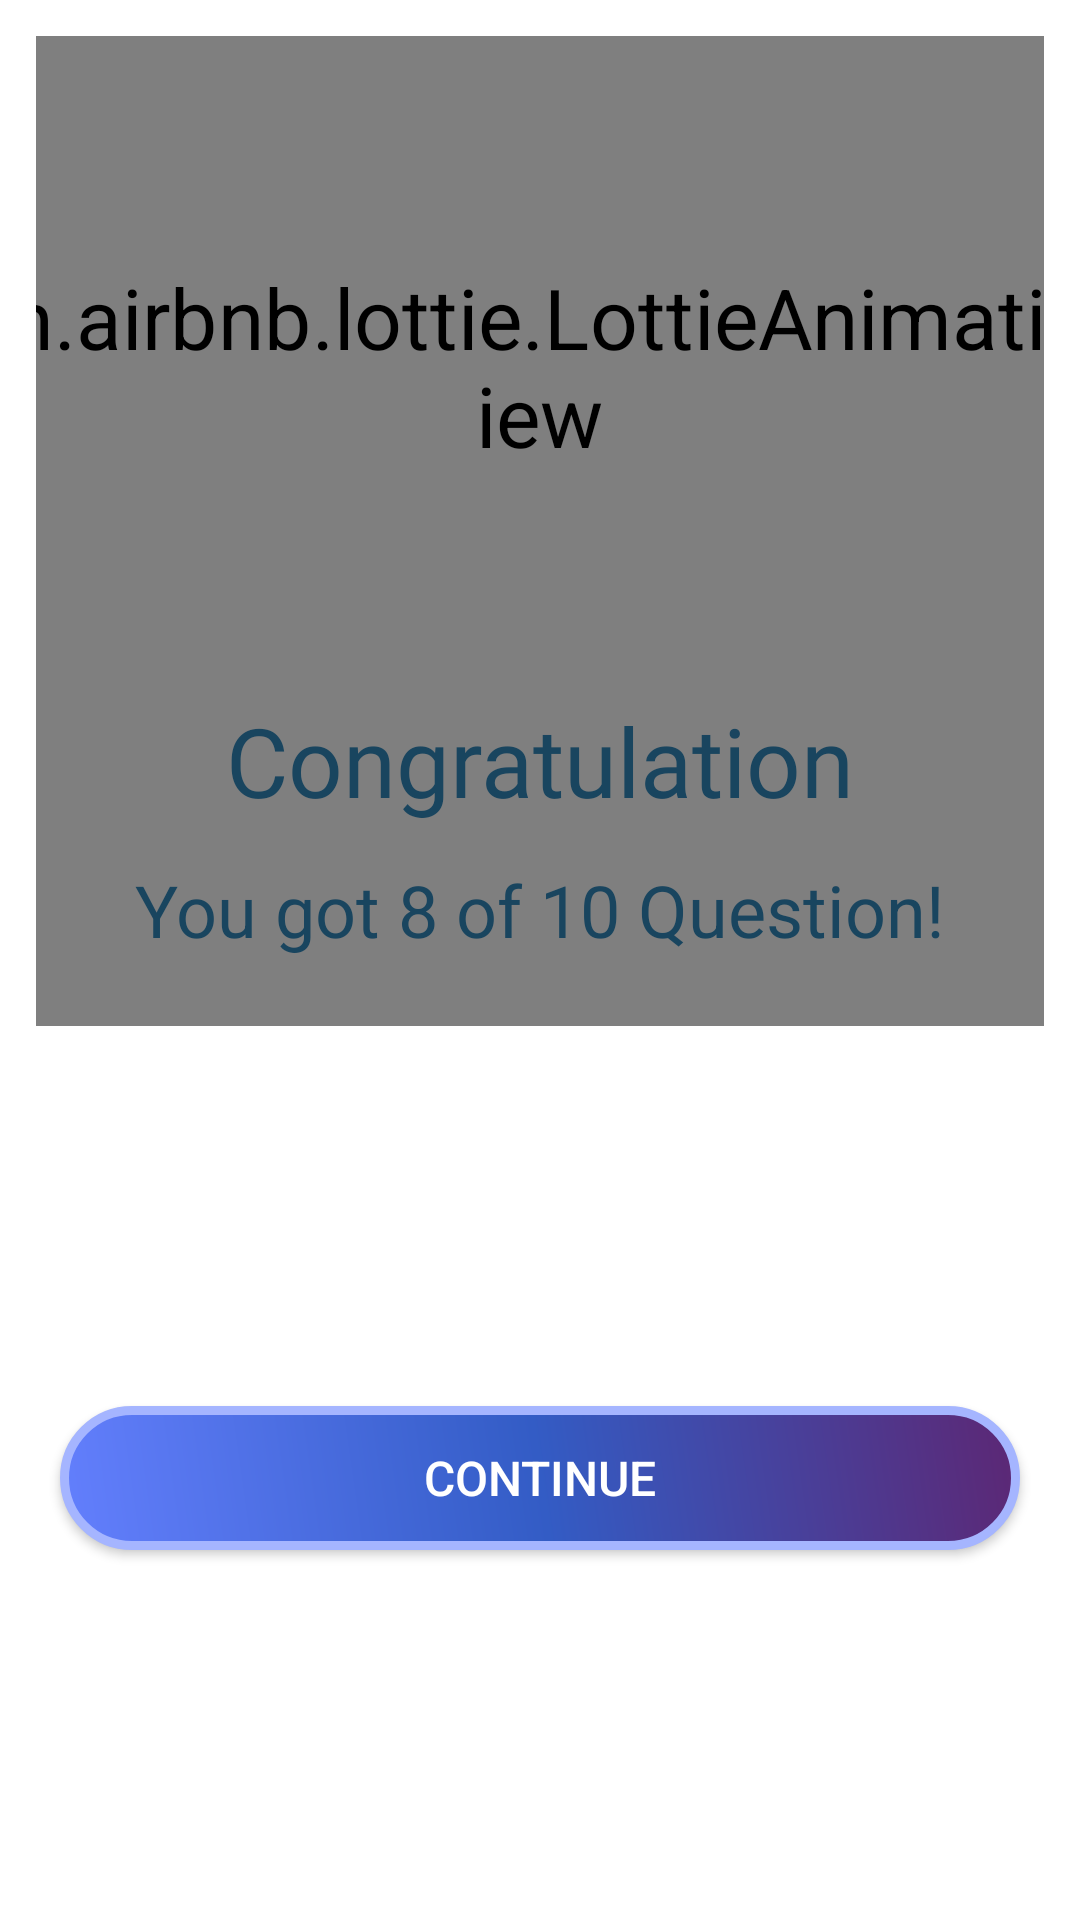

Write the Android layout XML for this screen, with the resource values it uses.
<!-- AndroidManifest.xml: application theme Theme.FlagQuizz -->
<!-- res/layout/fragment_show_result.xml -->
<?xml version="1.0" encoding="utf-8"?>
<androidx.constraintlayout.widget.ConstraintLayout xmlns:android="http://schemas.android.com/apk/res/android"
    xmlns:app="http://schemas.android.com/apk/res-auto"
    xmlns:tools="http://schemas.android.com/tools"
    android:layout_width="match_parent"
    android:layout_height="match_parent"
    android:background="@drawable/fragment_dialog_style"
    android:padding="12dp">

    <com.airbnb.lottie.LottieAnimationView
        android:id="@+id/lottieImageWin"
        android:layout_width="220dp"
        android:layout_height="220dp"
        android:scaleX="2"
        android:scaleY="2"
        app:layout_constraintDimensionRatio="1:1"
        app:layout_constraintEnd_toEndOf="parent"
        app:layout_constraintHorizontal_bias="0.5"
        app:layout_constraintStart_toStartOf="parent"
        app:layout_constraintTop_toTopOf="parent"
        app:lottie_autoPlay="true"
        app:lottie_rawRes="@raw/win_animation" />

    <com.airbnb.lottie.LottieAnimationView
        android:id="@+id/lottieImageLose"
        android:layout_width="220dp"
        android:layout_height="220dp"
        android:scaleX="0.7"
        android:scaleY="0.7"
        android:visibility="invisible"
        app:layout_constraintDimensionRatio="1:1"
        app:layout_constraintEnd_toEndOf="parent"
        app:layout_constraintHorizontal_bias="0.5"
        app:layout_constraintStart_toStartOf="parent"
        app:layout_constraintTop_toTopOf="parent"
        app:lottie_autoPlay="true"
        app:lottie_loop="true"
        app:lottie_rawRes="@raw/lose_animation" />

    <TextView
        android:id="@+id/tvWinStatus"
        android:layout_width="wrap_content"
        android:layout_height="wrap_content"
        android:fontFamily="@font/jalan_panjang"
        android:text="Congratulation"
        android:textAlignment="center"
        android:textColor="#19455F"
        android:textSize="32sp"
        app:layout_constraintEnd_toEndOf="parent"
        app:layout_constraintHorizontal_bias="0.5"
        app:layout_constraintStart_toStartOf="parent"
        app:layout_constraintTop_toBottomOf="@id/lottieImageWin" />

    <TextView
        android:id="@+id/tvQuestDoneStatus"
        android:layout_width="wrap_content"
        android:layout_height="wrap_content"
        android:layout_marginTop="12dp"
        android:text="You got 8 of 10 Question!"
        android:textColor="#19455F"
        android:textSize="24sp"
        app:layout_constraintEnd_toEndOf="parent"
        app:layout_constraintHorizontal_bias="0.5"
        app:layout_constraintStart_toStartOf="parent"
        app:layout_constraintTop_toBottomOf="@id/tvWinStatus" />

    <TextView
        android:id="@+id/tvTimerShow"
        android:textColor="@color/statusBarColor"
        android:fontFamily="@font/jalan_panjang"
        android:layout_marginTop="8dp"
        android:textStyle="bold"
        android:textSize="16sp"
        android:layout_width="wrap_content"
        android:layout_height="wrap_content"
        app:layout_constraintEnd_toEndOf="parent"
        app:layout_constraintHorizontal_bias="0.5"
        app:layout_constraintStart_toStartOf="parent"
        app:layout_constraintTop_toBottomOf="@+id/tvQuestDoneStatus" />

    <androidx.appcompat.widget.AppCompatButton
        android:id="@+id/btnContinueToMenu"
        android:layout_width="match_parent"
        android:layout_height="wrap_content"
        android:layout_marginStart="8dp"
        android:layout_marginEnd="8dp"
        android:layout_marginBottom="8dp"
        android:background="@drawable/btn_play_style"
        android:text="Continue"
        android:layout_marginTop="16dp"
        android:textColor="@color/white"
        android:textSize="16sp"
        app:layout_constraintBottom_toBottomOf="parent"
        app:layout_constraintEnd_toEndOf="parent"
        app:layout_constraintHorizontal_bias="0.5"
        app:layout_constraintStart_toStartOf="parent"
        app:layout_constraintTop_toBottomOf="@+id/tvTimerShow" />

</androidx.constraintlayout.widget.ConstraintLayout>
<!-- resources referenced by this layout -->
<resources>
  <color name="statusBarColor">#19455F</color>
  <color name="white">#FFFFFFFF</color>
  <!-- drawable btn_play_style (drawable) -->
  <?xml version="1.0" encoding="utf-8"?>
  <shape xmlns:android="http://schemas.android.com/apk/res/android">
      <corners android:radius="48dp"/>
      <stroke android:color="#A5B5FF" android:width="3dp"/>
      <gradient
          android:angle="45"
          android:startColor="#637ffd"
          android:centerColor="#335cc5"
          android:endColor="#5c2774"/>
  </shape>
  <style name="Theme.FlagQuizz" parent="Theme.MaterialComponents.DayNight.NoActionBar">
          
          <item name="colorPrimary">@color/purple_500</item>
          <item name="colorPrimaryVariant">@color/statusBarColor</item>
          <item name="colorOnPrimary">@color/white</item>
          
          <item name="colorSecondary">@color/teal_200</item>
          <item name="colorSecondaryVariant">@color/teal_700</item>
          <item name="colorOnSecondary">@color/black</item>
          
          <item name="android:statusBarColor" tools:targetApi="l">?attr/colorPrimaryVariant</item>
          
      </style>
  <color name="purple_500">#FF6200EE</color>
  <color name="teal_200">#FF03DAC5</color>
  <color name="teal_700">#FF018786</color>
  <color name="black">#FF000000</color>
</resources>
